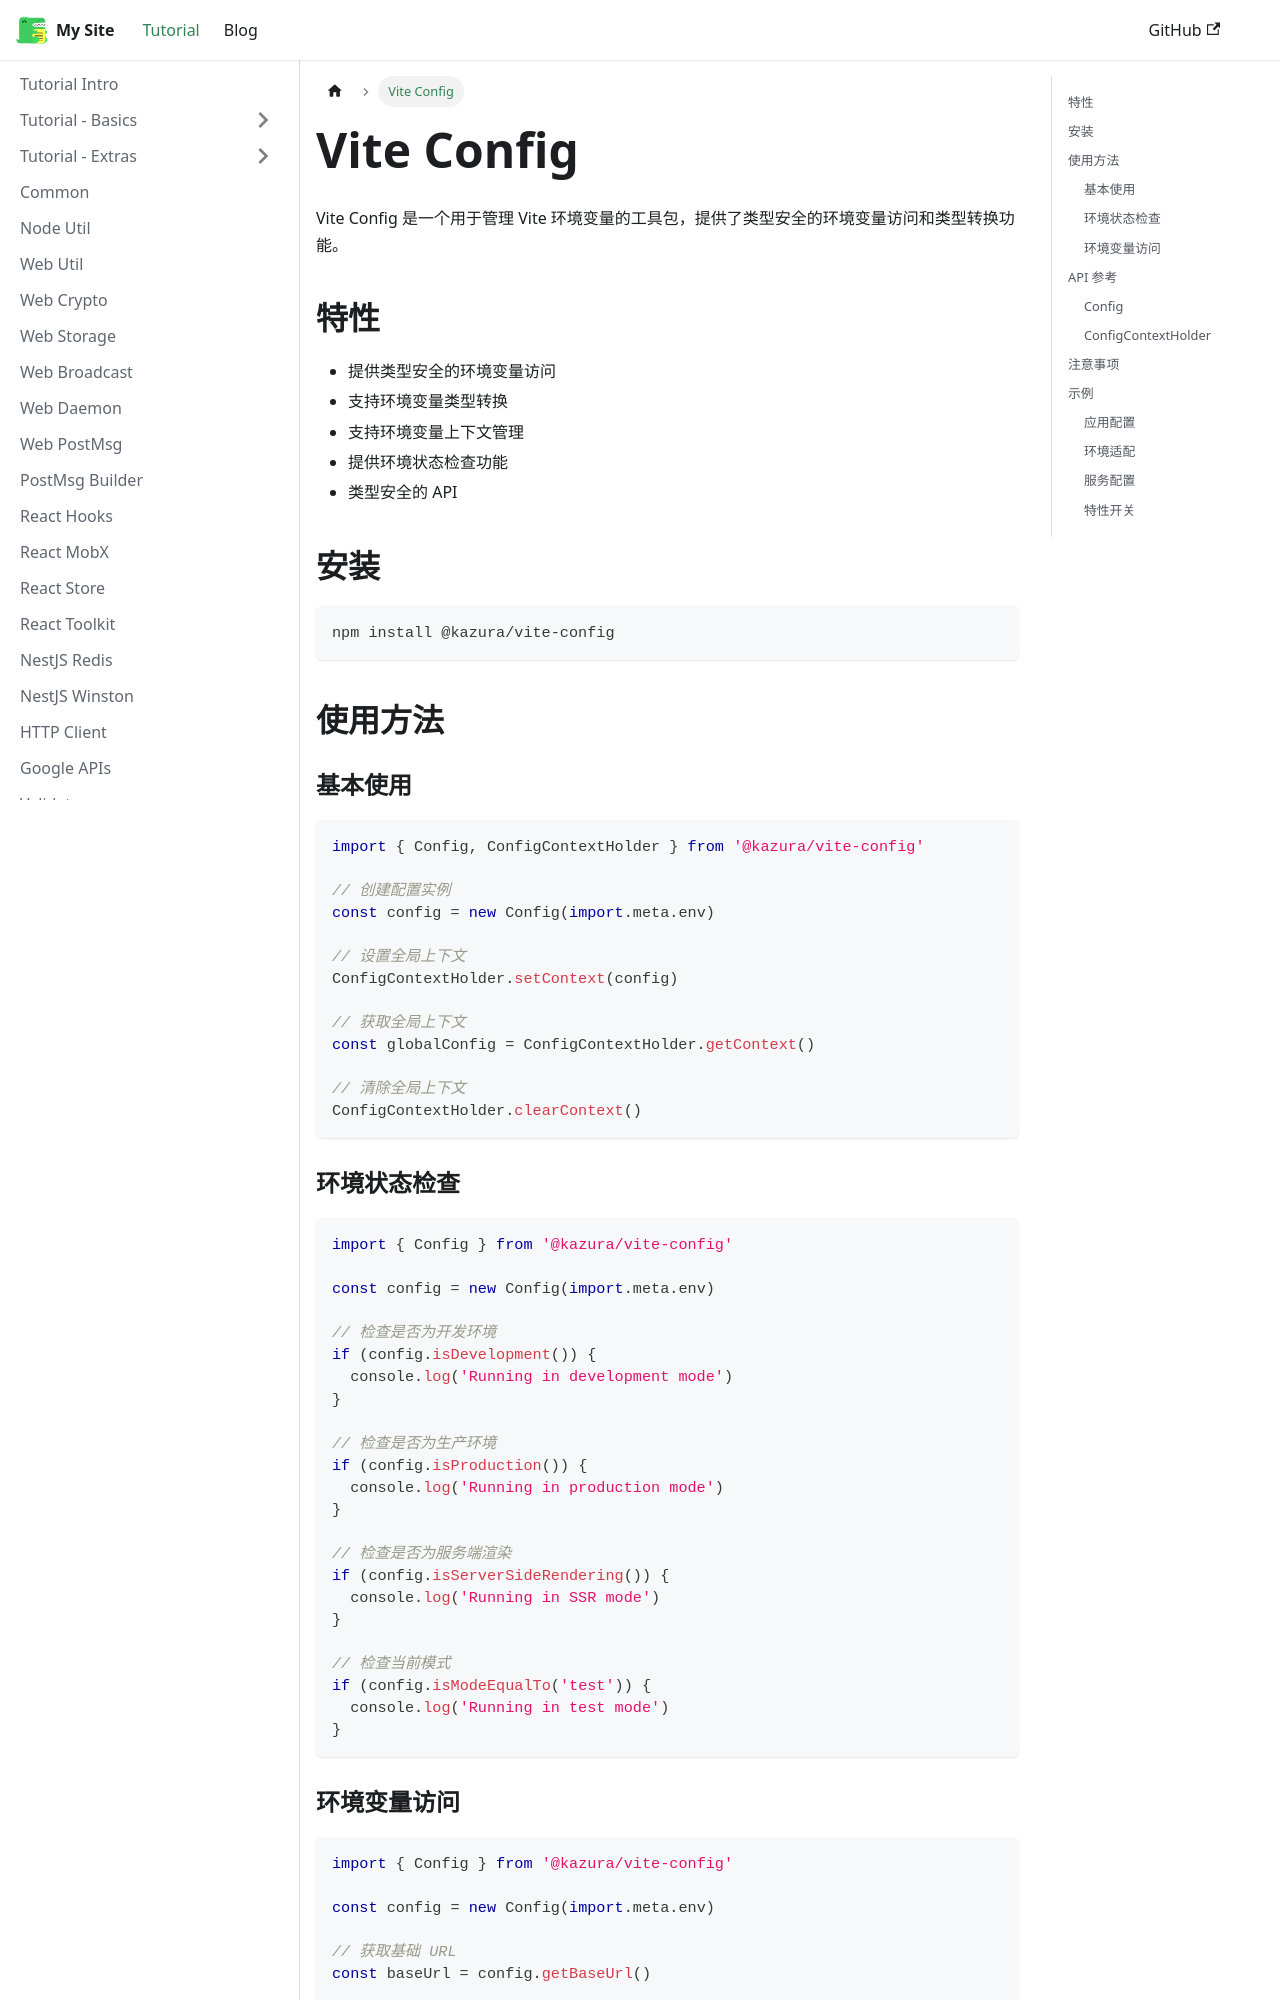

repository: kazura233/kazurajs · page: docs/vite-config/index.html · generator: docusaurus

---
sidebar_position: 22
---

# Vite Config

Vite Config 是一个用于管理 Vite 环境变量的工具包，提供了类型安全的环境变量访问和类型转换功能。

## 特性

- 提供类型安全的环境变量访问
- 支持环境变量类型转换
- 支持环境变量上下文管理
- 提供环境状态检查功能
- 类型安全的 API

## 安装

```bash
npm install @kazura/vite-config
```

## 使用方法

### 基本使用

```typescript
import { Config, ConfigContextHolder } from '@kazura/vite-config'

// 创建配置实例
const config = new Config(import.meta.env)

// 设置全局上下文
ConfigContextHolder.setContext(config)

// 获取全局上下文
const globalConfig = ConfigContextHolder.getContext()

// 清除全局上下文
ConfigContextHolder.clearContext()
```

### 环境状态检查

```typescript
import { Config } from '@kazura/vite-config'

const config = new Config(import.meta.env)

// 检查是否为开发环境
if (config.isDevelopment()) {
  console.log('Running in development mode')
}

// 检查是否为生产环境
if (config.isProduction()) {
  console.log('Running in production mode')
}

// 检查是否为服务端渲染
if (config.isServerSideRendering()) {
  console.log('Running in SSR mode')
}

// 检查当前模式
if (config.isModeEqualTo('test')) {
  console.log('Running in test mode')
}
```
